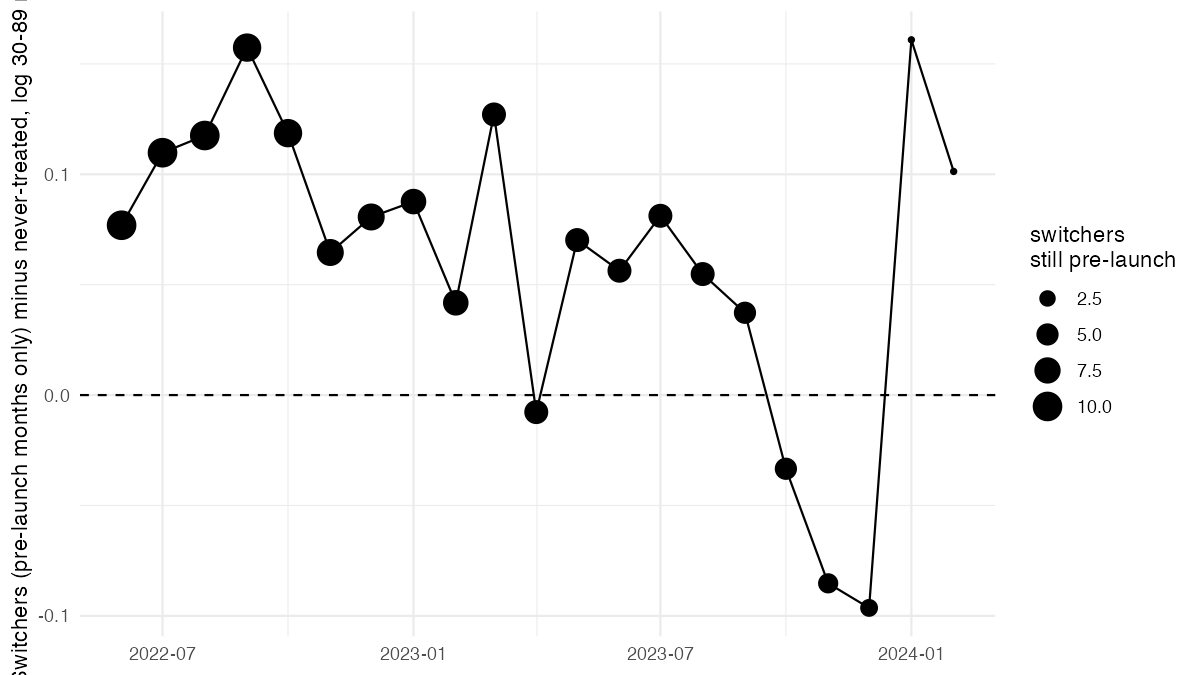

Source data for this figure (header and first rows):
month_date, y_sw, n_sw, states, y_ctrl, n_ctrl, gap
2022-06-01, -0.02551, 10, DE FL KS KY MA MD ME NC OH VT, -0.1024, 20, 0.07692
2022-07-01, 0.1814, 10, DE FL KS KY MA MD ME NC OH VT, 0.07164, 20, 0.1098
2022-08-01, 0.1983, 10, DE FL KS KY MA MD ME NC OH VT, 0.08074, 20, 0.1176
2022-09-01, 0.06458, 9, DE FL KY MA MD ME NC OH VT, -0.0928, 20, 0.1574
2022-10-01, 0.2185, 9, DE FL KY MA MD ME NC OH VT, 0.09984, 20, 0.1186
2022-11-01, 0.09762, 8, DE FL KY MA ME NC OH VT, 0.03303, 20, 0.06458
2022-12-01, 0.2925, 8, DE FL KY MA ME NC OH VT, 0.2118, 20, 0.08067
2023-01-01, 0.3799, 7, DE FL KY MA ME NC VT, 0.2922, 20, 0.08764
2023-02-01, 0.06624, 7, DE FL KY MA ME NC VT, 0.02445, 20, 0.04179
2023-03-01, 0.2709, 6, DE FL KY ME NC VT, 0.1438, 20, 0.1271
2023-04-01, 0.08918, 6, DE FL KY ME NC VT, 0.09688, 20, -0.007707
2023-05-01, 0.2957, 6, DE FL KY ME NC VT, 0.2255, 20, 0.07021
2023-06-01, 0.176, 6, DE FL KY ME NC VT, 0.1197, 20, 0.05632
2023-07-01, 0.4188, 6, DE FL KY ME NC VT, 0.3376, 20, 0.08121
2023-08-01, 0.389, 6, DE FL KY ME NC VT, 0.3342, 20, 0.05482
2023-09-01, 0.2727, 5, DE FL ME NC VT, 0.2354, 20, 0.03729
2023-10-01, 0.3074, 5, DE FL ME NC VT, 0.3408, 20, -0.03338
2023-11-01, 0.2138, 4, DE FL NC VT, 0.2991, 20, -0.08527
2023-12-01, 0.3919, 3, DE NC VT, 0.4883, 20, -0.09639
2024-01-01, 0.6931, 1, NC, 0.5322, 20, 0.1609
2024-02-01, 0.4055, 1, NC, 0.3042, 20, 0.1013
